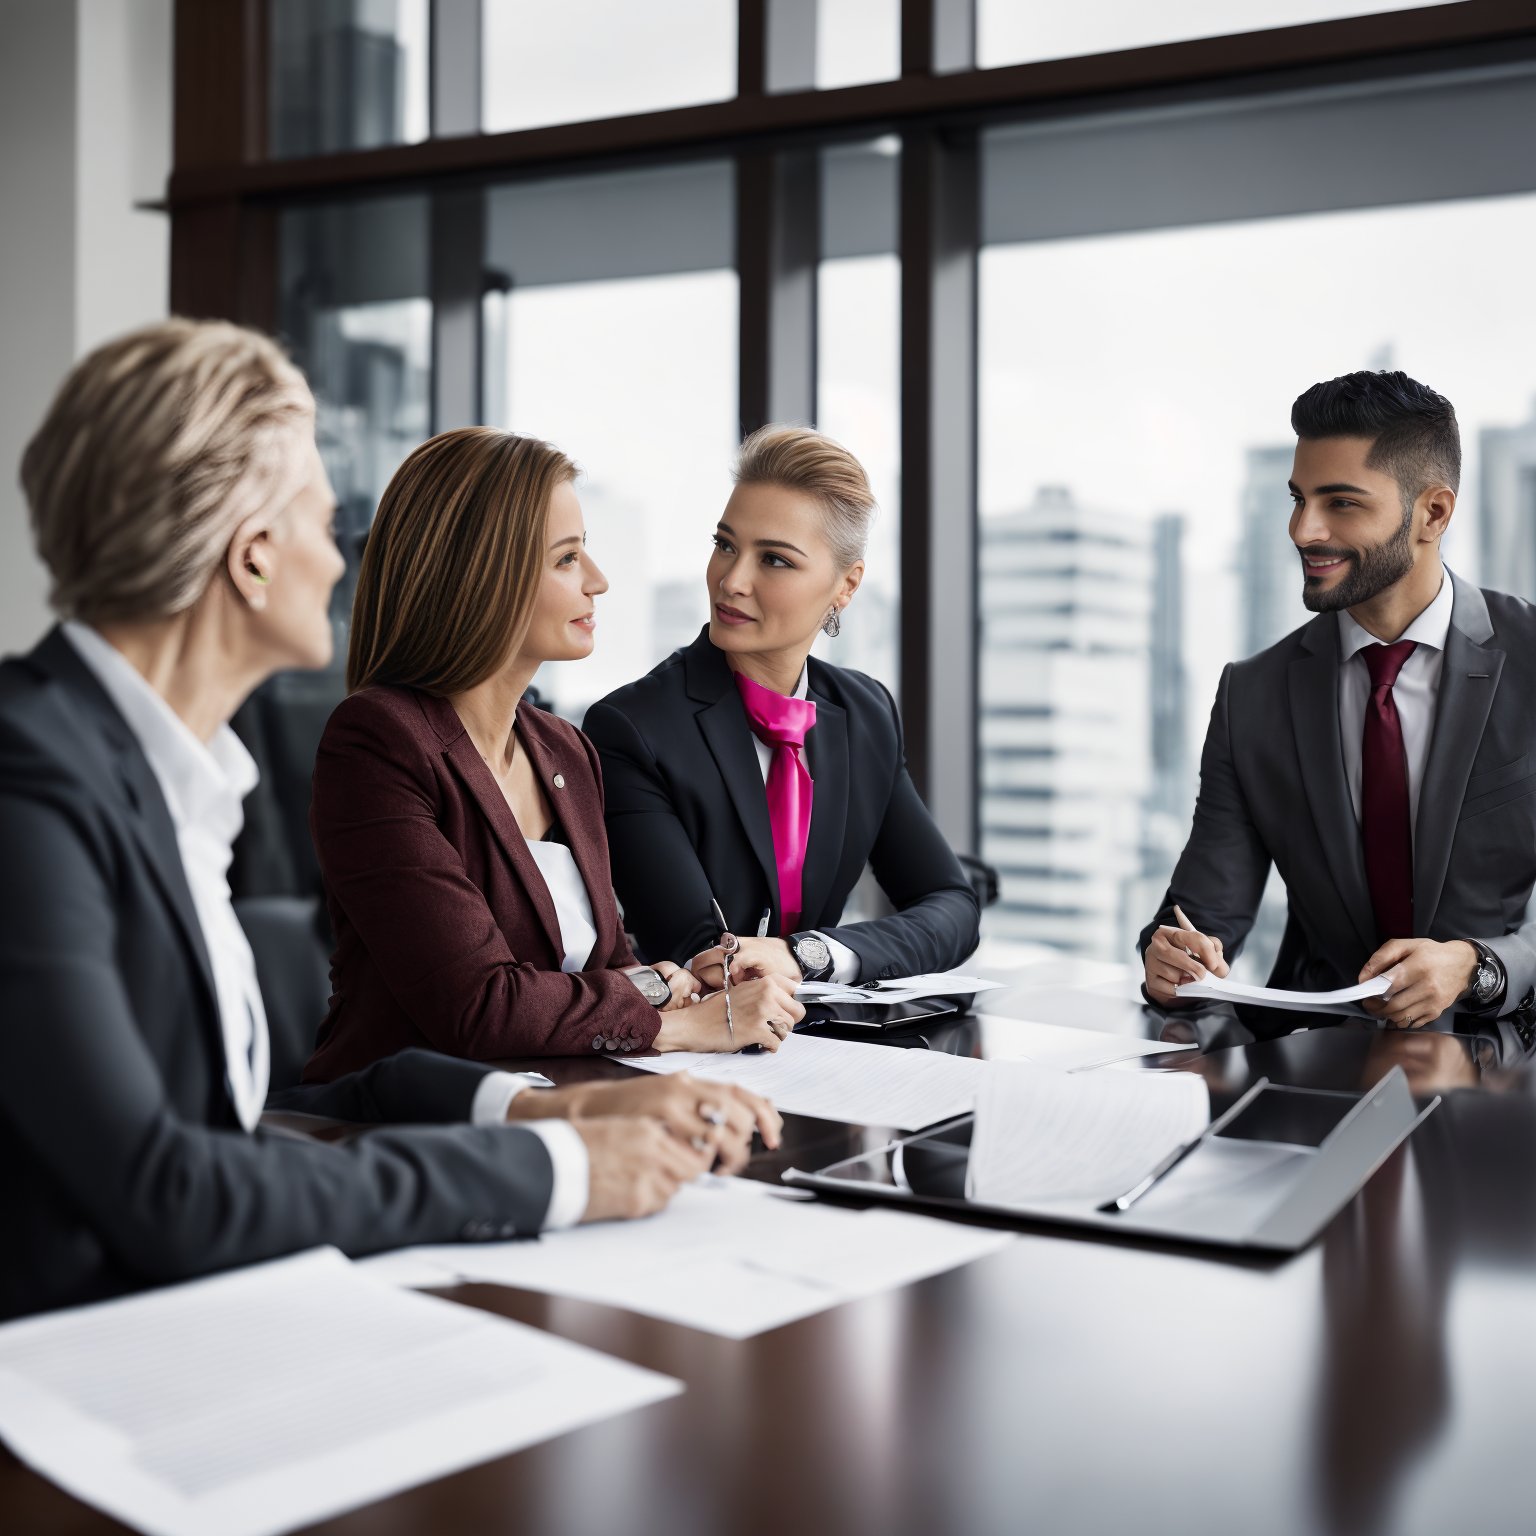
Generation parameters embedded in this image by AUTOMATIC1111 Stable Diffusion web UI or a fork of it (Forge, ...) (PNG 'parameters' text chunk):
sales business meeting with older and younger people of all types of weight, wearing different color clothes, negotiation in nice legal setting, ((cherry wood, boardroom talks, city in windows, paperwork on table, people wearing business clothes, city background)), random hair, 8k, RAW photo, best quality, masterpiece:1.2), (ultra high res, photo realistic:1.1),Cinematic Light, (realistic, photo-realistic:1.37),professional lighting,Photography, Sharp focus, detailed ,professional lighting, photon mapping, detailed and intricate environment,highly detailed,best quality,8k artistic photography
Negative prompt: deformed hands, deformed face, poorly Rendered face, bad proportions, cloned face, fused fingers, out of frame, text, bad anatomy, strange hands, cgi, fake, render, painting, illustration, ugly, deformed, low res, poor quality, nrealfix,low poly, tetric, mosaic, disfigured, kitsch, ugly, over-saturated, grain, low-res, cartoon, Disney
Steps: 52, Sampler: DPM++ SDE Karras, CFG scale: 10, Seed: 3272296967, Face restoration: CodeFormer, Size: 768x768, Model hash: 7da43996bb, Model: rmadaMergeSD21768_v60, Denoising strength: 0.6, Hires upscale: 2, Hires upscaler: R-ESRGAN 4x+